Dataset: data (GitHub, rakha-elctrnx/cnn-plant-disease). Classes: diseased, healthy.

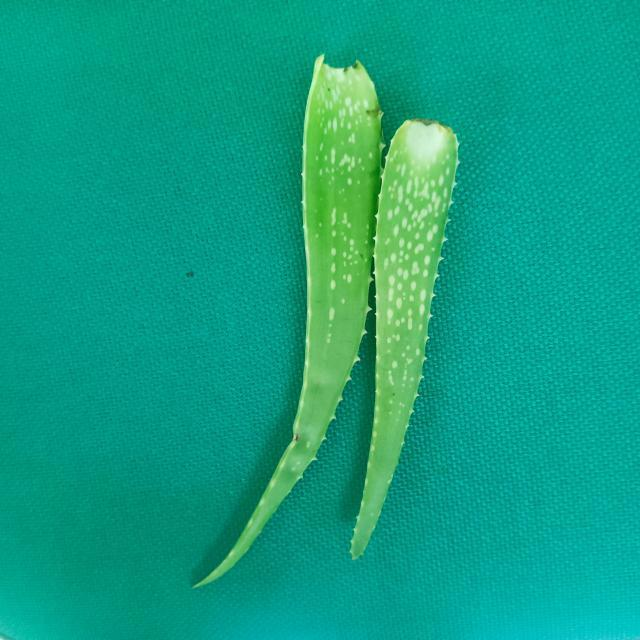
Label: healthy

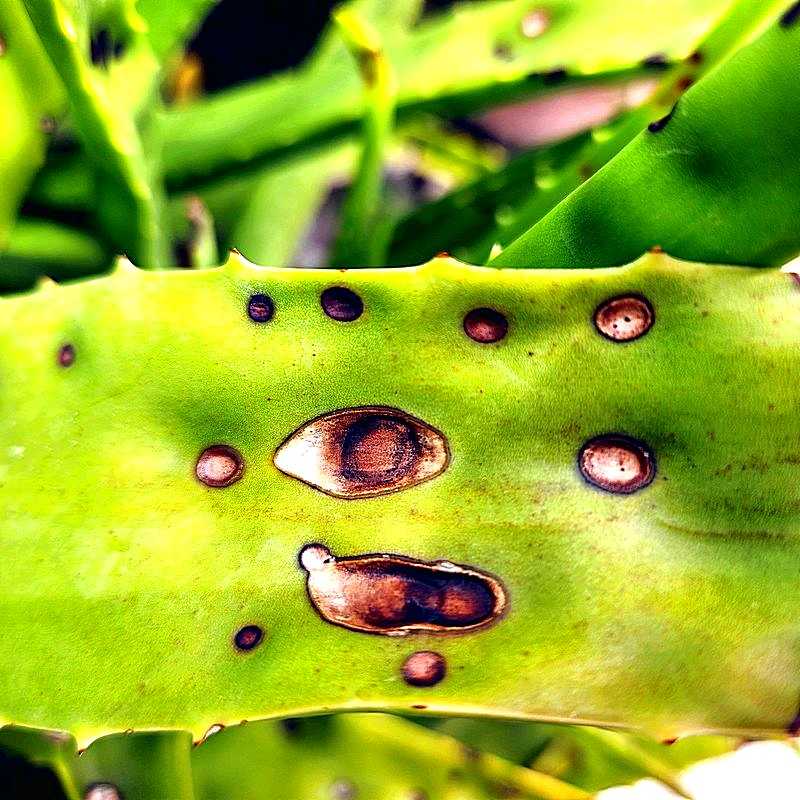
Label: diseased

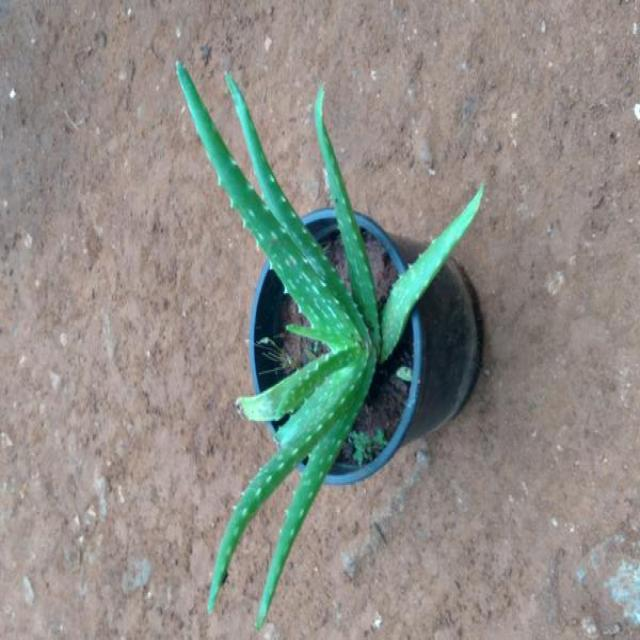
Label: healthy

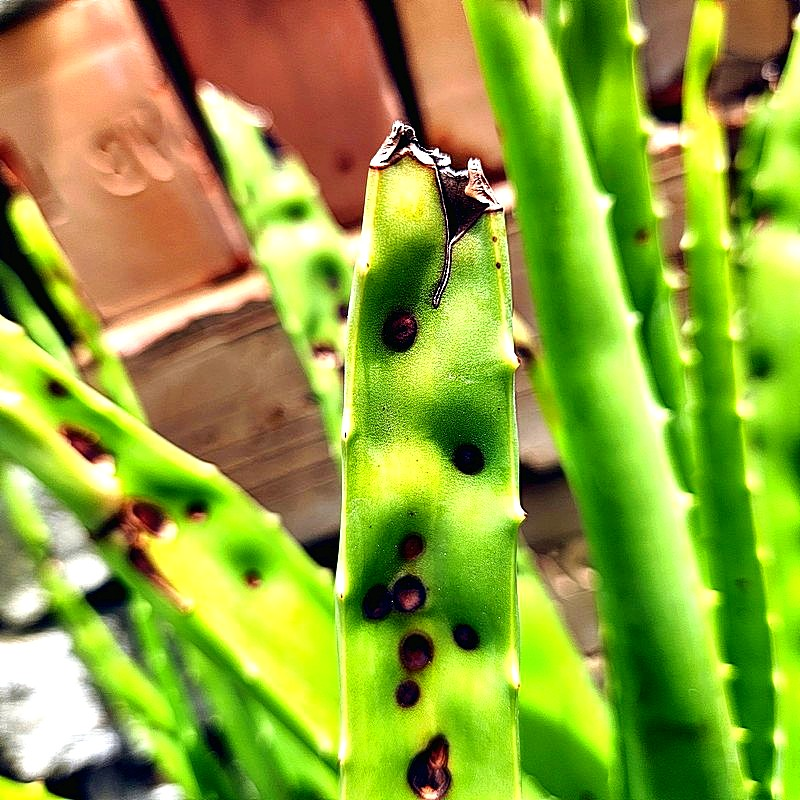
Label: diseased
